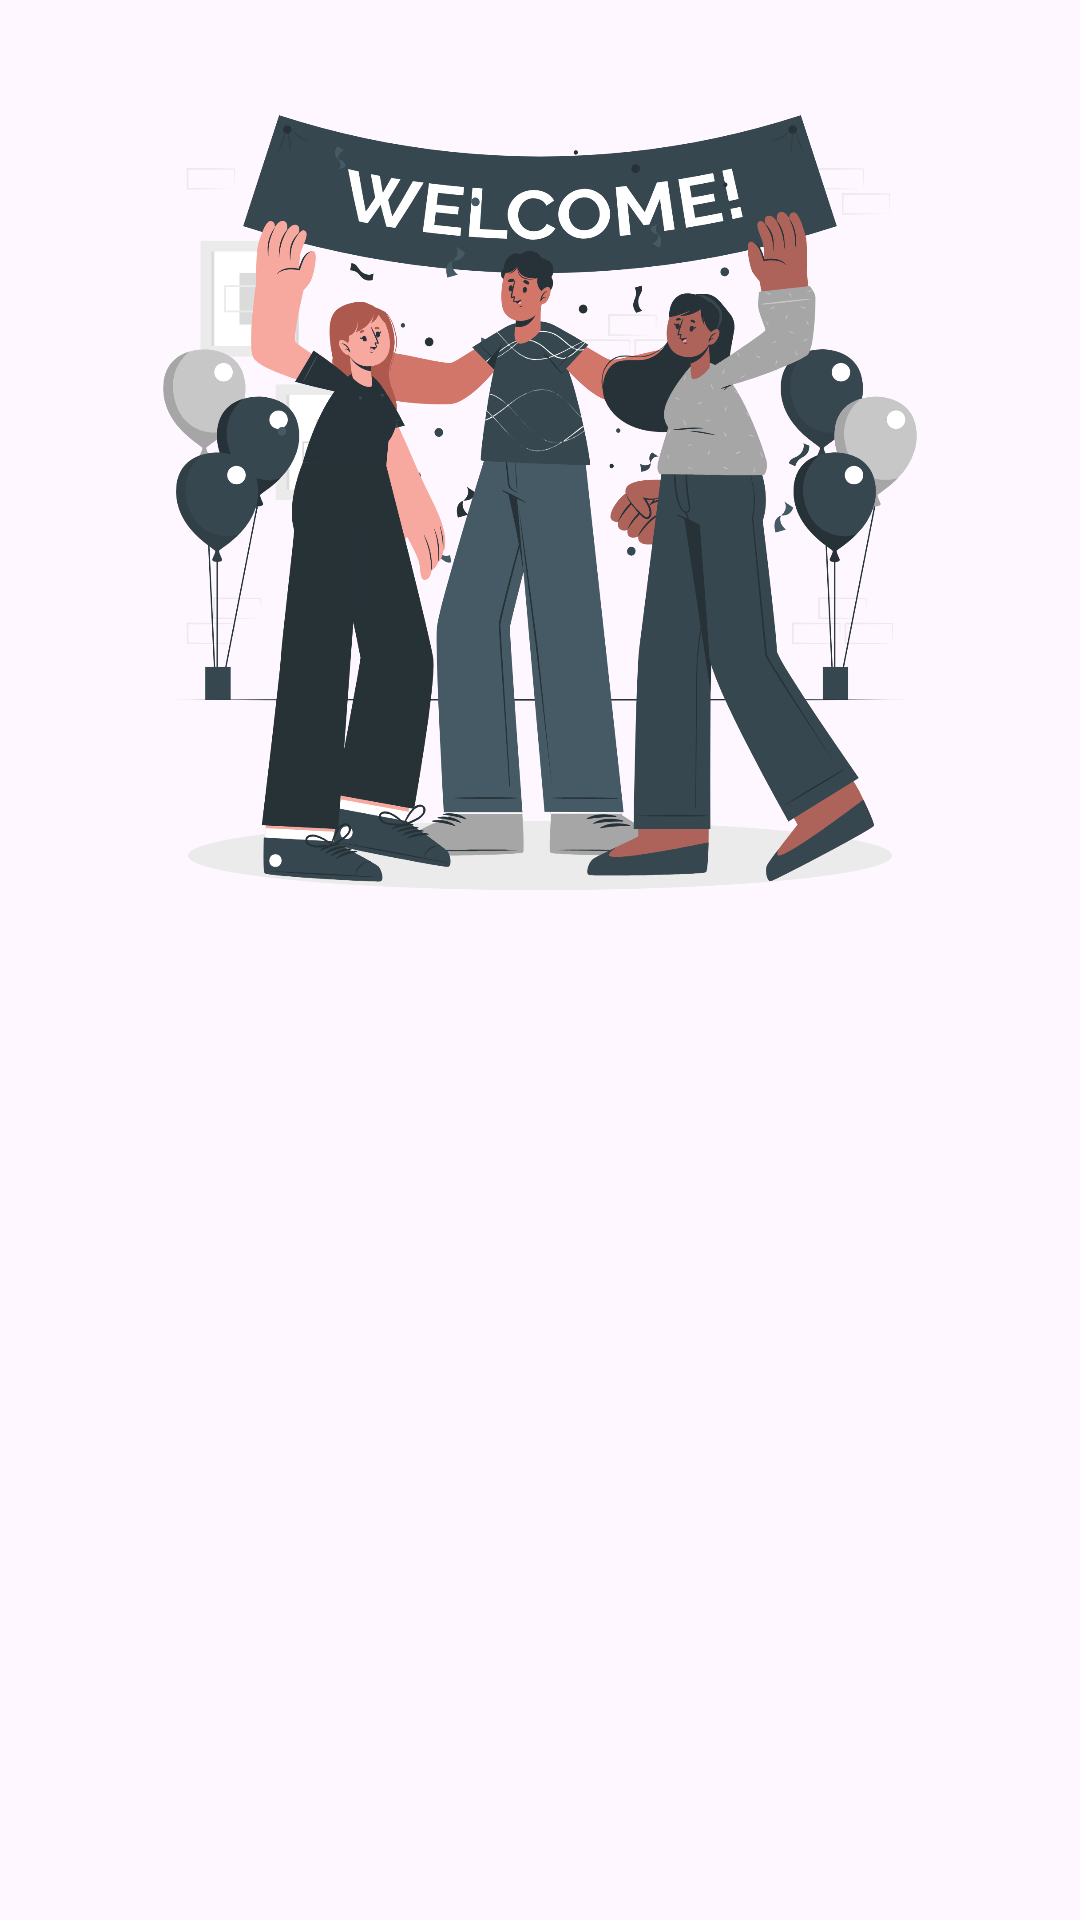

Android layout source for this screen:
<!-- AndroidManifest.xml: application theme Theme.StoryApp -->
<!-- res/layout/activity_welcome.xml -->
<?xml version="1.0" encoding="utf-8"?>
<androidx.constraintlayout.widget.ConstraintLayout xmlns:android="http://schemas.android.com/apk/res/android"
    xmlns:app="http://schemas.android.com/apk/res-auto"
    xmlns:tools="http://schemas.android.com/tools"
    android:id="@+id/background"
    android:layout_width="match_parent"
    android:layout_height="match_parent"
    tools:context=".view.welcome.WelcomeActivity">

    <ImageView
        android:id="@+id/imageView"
        android:layout_width="0dp"
        android:layout_height="0dp"
        android:layout_marginStart="32dp"
        android:layout_marginEnd="32dp"
        android:contentDescription="@string/image"
        app:layout_constraintBottom_toTopOf="@+id/guidelineHorizontal"
        app:layout_constraintEnd_toEndOf="parent"
        app:layout_constraintStart_toStartOf="parent"
        app:layout_constraintTop_toTopOf="parent"
        app:srcCompat="@drawable/welcome" />

    <TextView
        android:id="@+id/titleTextView"
        android:layout_width="wrap_content"
        android:layout_height="wrap_content"
        android:layout_marginStart="32dp"
        android:layout_marginTop="16dp"
        android:layout_marginEnd="32dp"
        android:alpha="0"
        android:text="@string/title_welcome_page"
        android:textColor="@color/black"
        android:textSize="20sp"
        android:textStyle="bold"
        app:layout_constraintEnd_toEndOf="parent"
        app:layout_constraintStart_toStartOf="parent"
        app:layout_constraintTop_toTopOf="@+id/guidelineHorizontal"
        tools:alpha="100" />

    <TextView
        android:id="@+id/descTextView"
        android:layout_width="match_parent"
        android:layout_height="wrap_content"
        android:layout_marginStart="32dp"
        android:layout_marginTop="16dp"
        android:layout_marginEnd="32dp"
        android:textAlignment="center"
        android:alpha="0"
        android:text="@string/message_welcome_page"
        android:textColor="@color/navy"
        android:textSize="14sp"
        app:layout_constraintEnd_toEndOf="parent"
        app:layout_constraintStart_toStartOf="parent"
        app:layout_constraintTop_toBottomOf="@+id/titleTextView"
        tools:alpha="100" />

    <Button
        android:id="@+id/loginButton"
        android:layout_width="0dp"
        android:layout_height="wrap_content"
        android:layout_marginStart="32dp"
        android:layout_marginTop="16dp"
        android:layout_marginEnd="16dp"
        android:alpha="0"
        android:backgroundTint="@color/navy"
        android:text="@string/login"
        app:layout_constraintEnd_toStartOf="@+id/guidelineVertical"
        app:layout_constraintStart_toStartOf="parent"
        app:layout_constraintTop_toBottomOf="@+id/descTextView"
        tools:alpha="100"
        tools:ignore="VisualLintButtonSize" />

    <Button
        android:id="@+id/signupButton"
        android:layout_width="0dp"
        android:layout_height="wrap_content"
        android:layout_marginStart="16dp"
        android:layout_marginTop="16dp"
        android:layout_marginEnd="32dp"
        android:alpha="0"
        android:backgroundTint="@color/navy"
        android:text="@string/signup"
        app:layout_constraintEnd_toEndOf="parent"
        app:layout_constraintStart_toStartOf="@+id/guidelineVertical"
        app:layout_constraintTop_toBottomOf="@+id/descTextView"
        tools:alpha="100"
        tools:ignore="VisualLintButtonSize" />

    <androidx.constraintlayout.widget.Guideline
        android:id="@+id/guidelineHorizontal"
        android:layout_width="wrap_content"
        android:layout_height="64dp"
        android:orientation="horizontal"
        app:layout_constraintEnd_toEndOf="parent"
        app:layout_constraintGuide_end="305dp"
        app:layout_constraintStart_toStartOf="parent" />

    <androidx.constraintlayout.widget.Guideline
        android:id="@+id/guidelineVertical"
        android:layout_width="wrap_content"
        android:layout_height="64dp"
        android:orientation="vertical"
        app:layout_constraintEnd_toEndOf="parent"
        app:layout_constraintGuide_percent="0.5"
        app:layout_constraintStart_toStartOf="parent" />

</androidx.constraintlayout.widget.ConstraintLayout>
<!-- resources referenced by this layout -->
<resources>
  <color name="black">#FF000000</color>
  <color name="navy">#2D3D4F</color>
  <!-- drawable welcome: png bitmap (drawable, 567553 bytes) -->
  <string name="image">Image</string>
  <string name="login">Login</string>
  <string name="message_welcome_page">Upload your exciting stories while learning with Dicoding, see stories from others, and discover their locations!</string>
  <string name="signup">Sign Up</string>
  <string name="title_welcome_page">Welcome!</string>
  <style name="Theme.StoryApp" parent="Base.Theme.StoryApp" />
  <style name="Base.Theme.StoryApp" parent="Theme.Material3.DayNight">
          
          
      </style>
</resources>
